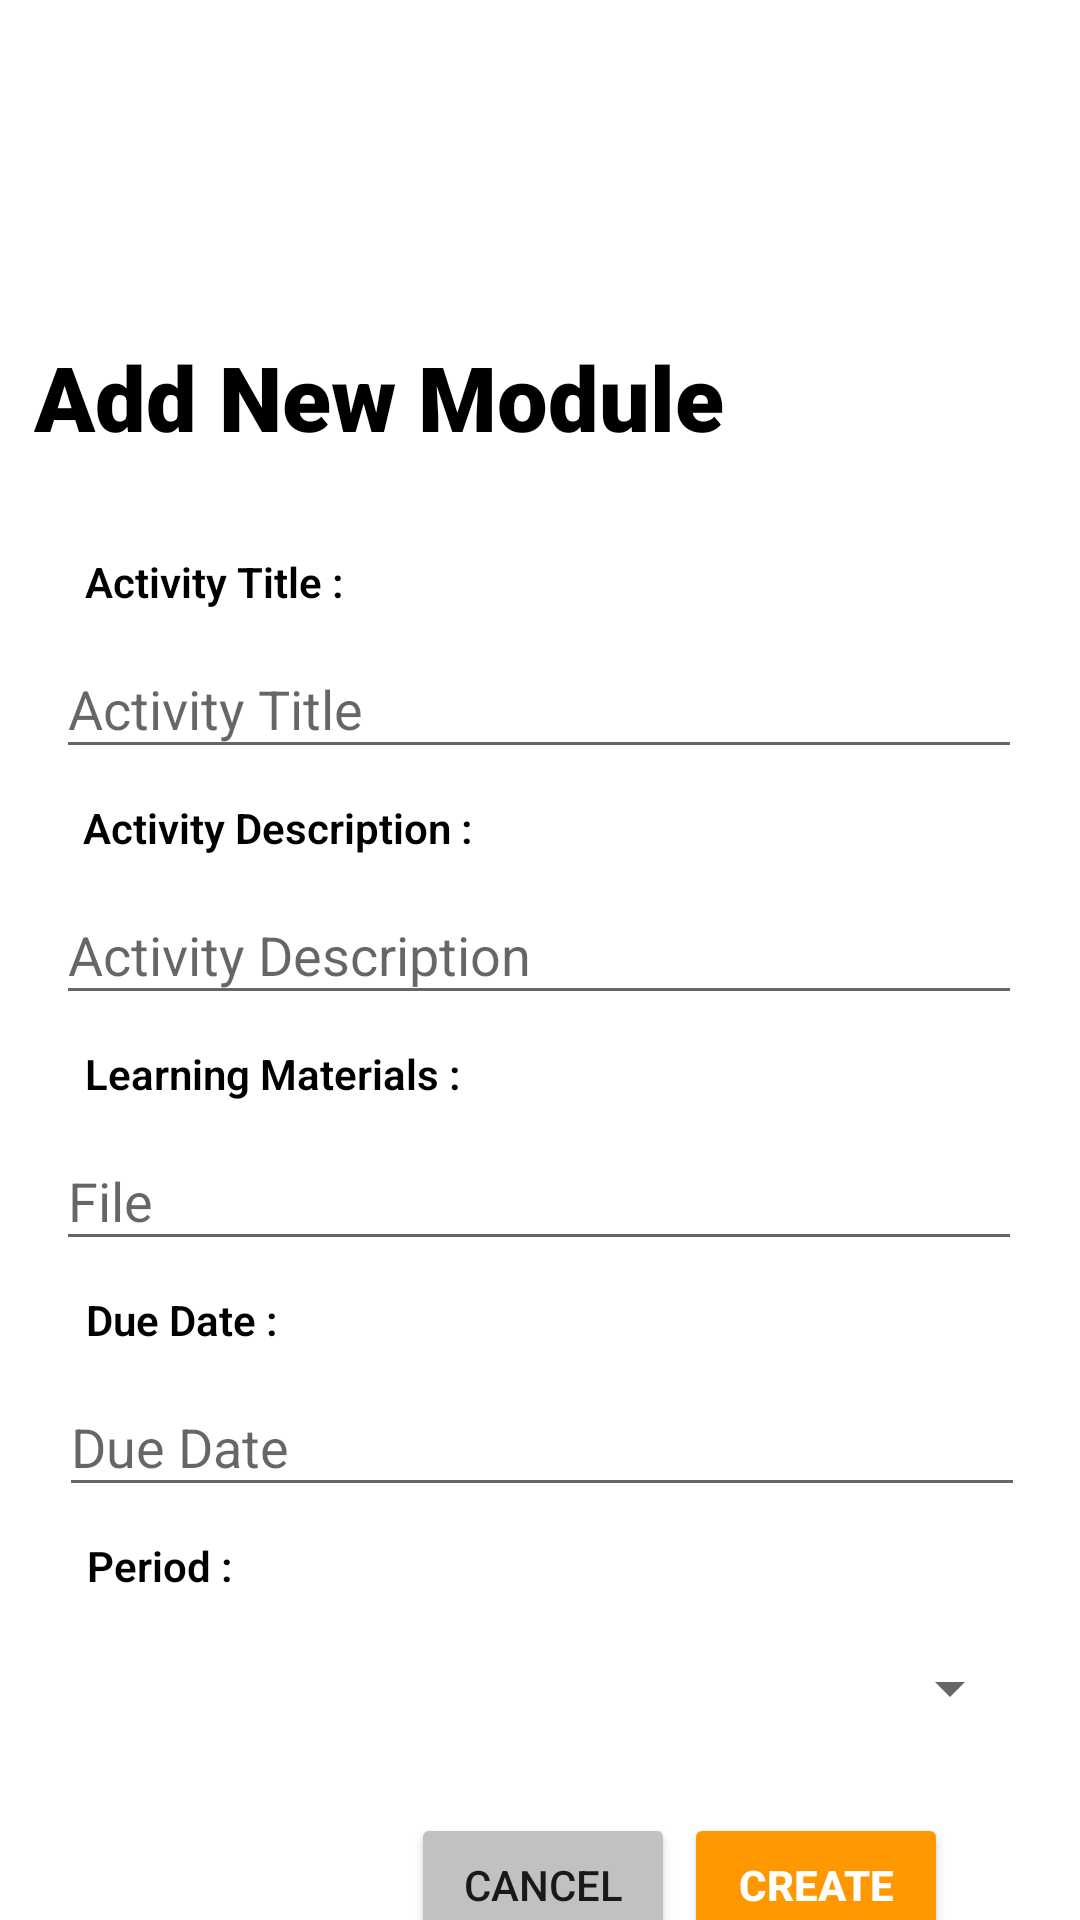

Write the Android layout XML for this screen, with the resource values it uses.
<!-- AndroidManifest.xml: application theme Theme.Educado_final -->
<!-- res/layout/activity_add_module.xml -->
<?xml version="1.0" encoding="utf-8"?>
<androidx.constraintlayout.widget.ConstraintLayout xmlns:android="http://schemas.android.com/apk/res/android"
    xmlns:app="http://schemas.android.com/apk/res-auto"
    xmlns:tools="http://schemas.android.com/tools"
    android:layout_width="match_parent"
    android:layout_height="match_parent"
    tools:context=".AddModule">

    <TextView
        android:id="@+id/textView25"
        android:layout_width="wrap_content"
        android:layout_height="wrap_content"
        android:layout_marginTop="112dp"
        android:fontFamily="sans-serif-black"
        android:text="Add New Module"
        android:textColor="#000000"
        android:textSize="30sp"
        android:textStyle="bold"
        app:layout_constraintEnd_toEndOf="parent"
        app:layout_constraintHorizontal_bias="0.088"
        app:layout_constraintStart_toStartOf="parent"
        app:layout_constraintTop_toTopOf="parent" />

    <Button
        android:id="@+id/btnCreate"
        android:layout_width="wrap_content"
        android:layout_height="wrap_content"
        android:layout_marginTop="184dp"
        android:layout_marginEnd="44dp"
        android:layout_marginRight="44dp"
        android:text="Create"
        android:textColor="#FFFFFF"
        android:textStyle="bold"
        app:backgroundTint="#FF9800"
        app:layout_constraintEnd_toEndOf="parent"
        app:layout_constraintTop_toBottomOf="@+id/txtFile" />

    <Button
        android:id="@+id/btnCancel"
        android:layout_width="wrap_content"
        android:layout_height="wrap_content"
        android:layout_marginStart="160dp"
        android:layout_marginLeft="160dp"
        android:layout_marginTop="184dp"
        android:layout_marginEnd="10dp"
        android:layout_marginRight="10dp"
        android:text="Cancel"
        app:backgroundTint="#C1C1C1"
        app:layout_constraintEnd_toStartOf="@+id/btnCreate"
        app:layout_constraintHorizontal_bias="0.769"
        app:layout_constraintStart_toStartOf="parent"
        app:layout_constraintTop_toBottomOf="@+id/txtFile" />

    <TextView
        android:id="@+id/textView26"
        android:layout_width="wrap_content"
        android:layout_height="wrap_content"
        android:layout_marginTop="32dp"
        android:fontFamily="sans-serif-light"
        android:text="Activity Title :"
        android:textColor="#000000"
        android:textSize="14sp"
        android:textStyle="bold"
        app:layout_constraintEnd_toEndOf="parent"
        app:layout_constraintHorizontal_bias="0.103"
        app:layout_constraintStart_toStartOf="parent"
        app:layout_constraintTop_toBottomOf="@+id/textView25" />

    <TextView
        android:id="@+id/textView27"
        android:layout_width="wrap_content"
        android:layout_height="wrap_content"
        android:layout_marginTop="10dp"
        android:fontFamily="sans-serif-light"
        android:text="Activity Description :"
        android:textColor="#000000"
        android:textSize="14sp"
        android:textStyle="bold"
        app:layout_constraintEnd_toEndOf="parent"
        app:layout_constraintHorizontal_bias="0.12"
        app:layout_constraintStart_toStartOf="parent"
        app:layout_constraintTop_toBottomOf="@+id/txtActDay" />

    <TextView
        android:id="@+id/textView30"
        android:layout_width="wrap_content"
        android:layout_height="wrap_content"
        android:layout_marginTop="10dp"
        android:fontFamily="sans-serif-light"
        android:text="Learning Materials :"
        android:textColor="#000000"
        android:textSize="14sp"
        android:textStyle="bold"
        app:layout_constraintEnd_toEndOf="parent"
        app:layout_constraintHorizontal_bias="0.12"
        app:layout_constraintStart_toStartOf="parent"
        app:layout_constraintTop_toBottomOf="@+id/txtActDes" />

    <TextView
        android:id="@+id/textView51"
        android:layout_width="wrap_content"
        android:layout_height="wrap_content"
        android:layout_marginTop="10dp"
        android:fontFamily="sans-serif-light"
        android:text="Due Date :"
        android:textColor="#000000"
        android:textSize="14sp"
        android:textStyle="bold"
        app:layout_constraintEnd_toEndOf="parent"
        app:layout_constraintHorizontal_bias="0.097"
        app:layout_constraintStart_toStartOf="parent"
        app:layout_constraintTop_toBottomOf="@+id/txtFile" />

    <TextView
        android:id="@+id/textView57"
        android:layout_width="wrap_content"
        android:layout_height="wrap_content"
        android:layout_marginTop="10dp"
        android:fontFamily="sans-serif-light"
        android:text="Period :"
        android:textColor="#000000"
        android:textSize="14sp"
        android:textStyle="bold"
        app:layout_constraintEnd_toEndOf="parent"
        app:layout_constraintHorizontal_bias="0.093"
        app:layout_constraintStart_toStartOf="parent"
        app:layout_constraintTop_toBottomOf="@+id/dueDate" />

    <EditText
        android:id="@+id/txtActDay"
        android:layout_width="322dp"
        android:layout_height="43dp"
        android:layout_marginTop="10dp"
        android:ems="10"
        android:hint="Activity Title"
        android:inputType="textPersonName"
        app:layout_constraintEnd_toEndOf="parent"
        app:layout_constraintHorizontal_bias="0.494"
        app:layout_constraintStart_toStartOf="parent"
        app:layout_constraintTop_toBottomOf="@+id/textView26" />

    <EditText
        android:id="@+id/txtActDes"
        android:layout_width="322dp"
        android:layout_height="43dp"
        android:layout_marginTop="10dp"
        android:ems="10"
        android:hint="Activity Description"
        android:inputType="textPersonName"
        app:layout_constraintEnd_toEndOf="parent"
        app:layout_constraintHorizontal_bias="0.494"
        app:layout_constraintStart_toStartOf="parent"
        app:layout_constraintTop_toBottomOf="@+id/textView27" />

    <EditText
        android:id="@+id/txtFile"
        android:layout_width="322dp"
        android:layout_height="43dp"
        android:layout_marginTop="10dp"
        android:ems="10"
        android:hint="File"
        android:inputType="textPersonName"
        app:layout_constraintEnd_toEndOf="parent"
        app:layout_constraintHorizontal_bias="0.494"
        app:layout_constraintStart_toStartOf="parent"
        app:layout_constraintTop_toBottomOf="@+id/textView30" />

    <EditText
        android:id="@+id/dueDate"
        android:layout_width="322dp"
        android:layout_height="43dp"
        android:layout_marginStart="32dp"
        android:layout_marginLeft="32dp"
        android:layout_marginTop="10dp"
        android:layout_marginEnd="32dp"
        android:layout_marginRight="32dp"
        android:ems="10"
        android:hint="Due Date"
        android:inputType="date"
        app:layout_constraintEnd_toEndOf="parent"
        app:layout_constraintHorizontal_bias="0.48"
        app:layout_constraintStart_toStartOf="parent"
        app:layout_constraintTop_toBottomOf="@+id/textView51" />

    <Spinner
        android:id="@+id/period"
        android:layout_width="322dp"
        android:layout_height="43dp"
        android:layout_marginTop="10dp"
        app:layout_constraintEnd_toEndOf="parent"
        app:layout_constraintHorizontal_bias="0.494"
        app:layout_constraintStart_toStartOf="parent"
        app:layout_constraintTop_toBottomOf="@+id/textView57" />

</androidx.constraintlayout.widget.ConstraintLayout>
<!-- resources referenced by this layout -->
<resources>
  <style name="Theme.Educado_final" parent="Theme.MaterialComponents.DayNight.DarkActionBar">
          
          <item name="colorPrimary">@color/purple_500</item>
          <item name="colorPrimaryVariant">@color/purple_700</item>
          <item name="colorOnPrimary">@color/white</item>
          
          <item name="colorSecondary">@color/teal_200</item>
          <item name="colorSecondaryVariant">@color/teal_700</item>
          <item name="colorOnSecondary">@color/black</item>
          
          <item name="android:statusBarColor" tools:targetApi="l">?attr/colorPrimaryVariant</item>
          
      </style>
  <!-- not gathered from this repository: default colours our renderer supplied (Android Studio template values) -->
  <color name="purple_500">#FF6200EE</color>
  <color name="purple_700">#FF3700B3</color>
  <color name="teal_200">#FF03DAC5</color>
  <color name="teal_700">#FF018786</color>
  <color name="black">#FF000000</color>
  <color name="white">#FFFFFFFF</color>
</resources>
